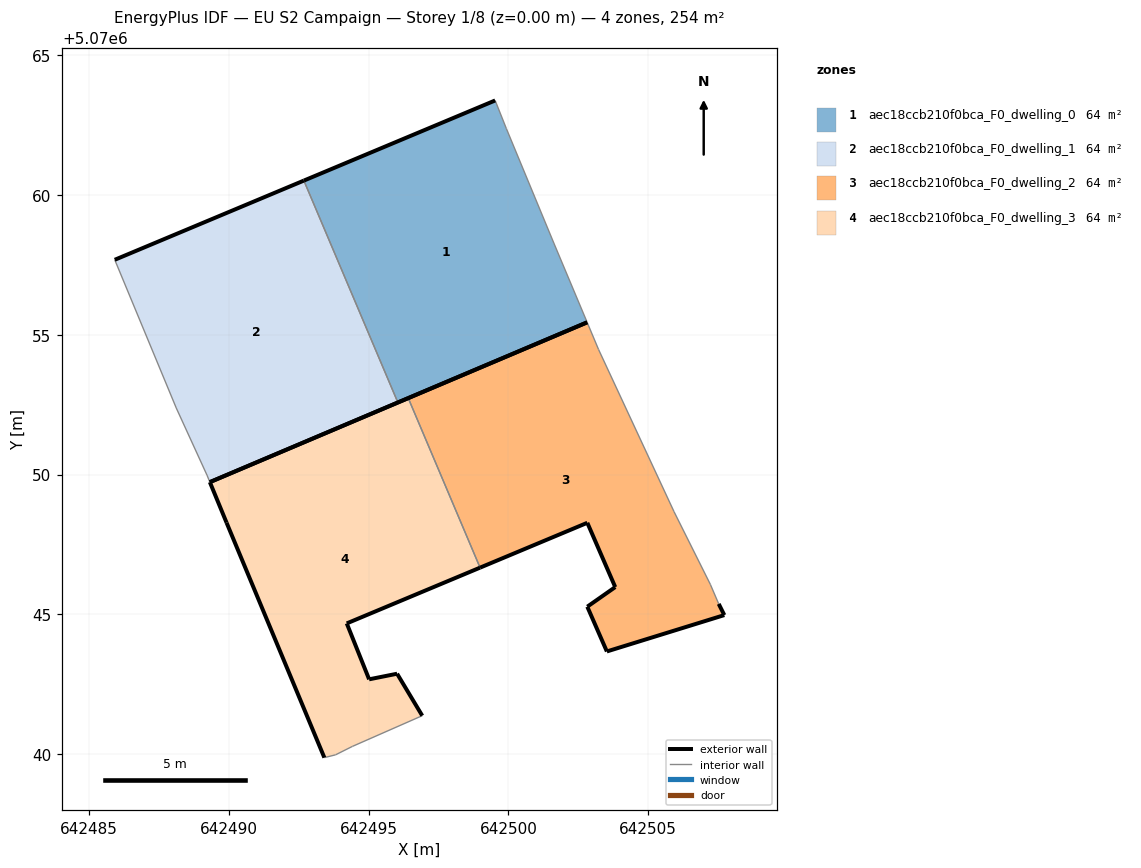
=== STOREY PLAN SPEC (per zone: floor XY polygon, exterior-wall plan segments, windows/doors) ===
zone 1: aec18ccb210f0bca_F0_dwelling_0  (63.5 m²)
  floor: (642502.81, 5070055.45) (642501.62, 5070058.28) (642499.92, 5070062.38) (642499.52, 5070063.39) (642492.68, 5070060.52) (642496.04, 5070052.58)
  exterior wall: (642492.68, 5070060.52) – (642499.52, 5070063.39)  [7.4 m]
  exterior wall: (642502.81, 5070055.45) – (642496.04, 5070052.58)  [7.4 m]
  interior walls: 4
zone 2: aec18ccb210f0bca_F0_dwelling_1  (63.5 m²)
  floor: (642496.04, 5070052.58) (642492.68, 5070060.52) (642485.91, 5070057.68) (642488.11, 5070052.38) (642489.21, 5070049.98) (642489.31, 5070049.73)
  exterior wall: (642485.91, 5070057.68) – (642492.68, 5070060.52)  [7.3 m]
  exterior wall: (642496.04, 5070052.58) – (642489.31, 5070049.73)  [7.3 m]
  interior walls: 4
zone 3: aec18ccb210f0bca_F0_dwelling_2  (63.5 m²)
  floor: (642507.72, 5070044.97) (642507.52, 5070045.37) (642507.22, 5070046.07) (642505.92, 5070048.67) (642503.22, 5070054.48) (642502.81, 5070055.45) (642496.41, 5070052.74) (642498.98, 5070046.67) (642502.82, 5070048.27) (642503.82, 5070045.97) (642502.82, 5070045.27) (642503.52, 5070043.67)
  exterior wall: (642507.52, 5070045.37) – (642507.72, 5070044.97)  [0.4 m]
  exterior wall: (642507.72, 5070044.97) – (642503.52, 5070043.67)  [4.4 m]
  exterior wall: (642503.52, 5070043.67) – (642502.82, 5070045.27)  [1.7 m]
  exterior wall: (642502.82, 5070045.27) – (642503.82, 5070045.97)  [1.2 m]
  exterior wall: (642503.82, 5070045.97) – (642502.82, 5070048.27)  [2.5 m]
  exterior wall: (642502.82, 5070048.27) – (642498.98, 5070046.67)  [4.2 m]
  exterior wall: (642496.41, 5070052.74) – (642502.81, 5070055.45)  [7.0 m]
  interior walls: 5
zone 4: aec18ccb210f0bca_F0_dwelling_3  (63.5 m²)
  floor: (642496.91, 5070041.37) (642496.01, 5070042.87) (642495.01, 5070042.67) (642494.21, 5070044.67) (642498.98, 5070046.67) (642496.41, 5070052.74) (642489.31, 5070049.73) (642489.91, 5070048.28) (642493.41, 5070039.87) (642493.81, 5070039.97) (642494.41, 5070040.27)
  exterior wall: (642495.01, 5070042.67) – (642496.01, 5070042.87)  [1.0 m]
  exterior wall: (642496.01, 5070042.87) – (642496.91, 5070041.37)  [1.8 m]
  exterior wall: (642493.41, 5070039.87) – (642489.91, 5070048.28)  [9.1 m]
  exterior wall: (642489.91, 5070048.28) – (642489.31, 5070049.73)  [1.6 m]
  exterior wall: (642489.31, 5070049.73) – (642496.41, 5070052.74)  [7.7 m]
  exterior wall: (642498.98, 5070046.67) – (642494.21, 5070044.67)  [5.2 m]
  exterior wall: (642494.21, 5070044.67) – (642495.01, 5070042.67)  [2.2 m]
  interior walls: 4

=== DERIVED (storey summary) ===
Building: EU S2 Campaign
Storey: 1 of 8  (floor level z = 0.00 m)
Storey gross floor area: 254.0 m²
Zones on this storey: 4
  - aec18ccb210f0bca_F0_dwelling_0: floor 63.5 m²; exterior wall 14.8 m (44.3 m²); WWR 0.0%
  - aec18ccb210f0bca_F0_dwelling_1: floor 63.5 m²; exterior wall 14.6 m (43.9 m²); WWR 0.0%
  - aec18ccb210f0bca_F0_dwelling_2: floor 63.5 m²; exterior wall 21.4 m (64.3 m²); WWR 0.0%
  - aec18ccb210f0bca_F0_dwelling_3: floor 63.5 m²; exterior wall 28.5 m (85.4 m²); WWR 0.0%
Zone adjacency (shared interzone walls):
  - aec18ccb210f0bca_F0_dwelling_0 ↔ aec18ccb210f0bca_F0_dwelling_1
  - aec18ccb210f0bca_F0_dwelling_2 ↔ aec18ccb210f0bca_F0_dwelling_3